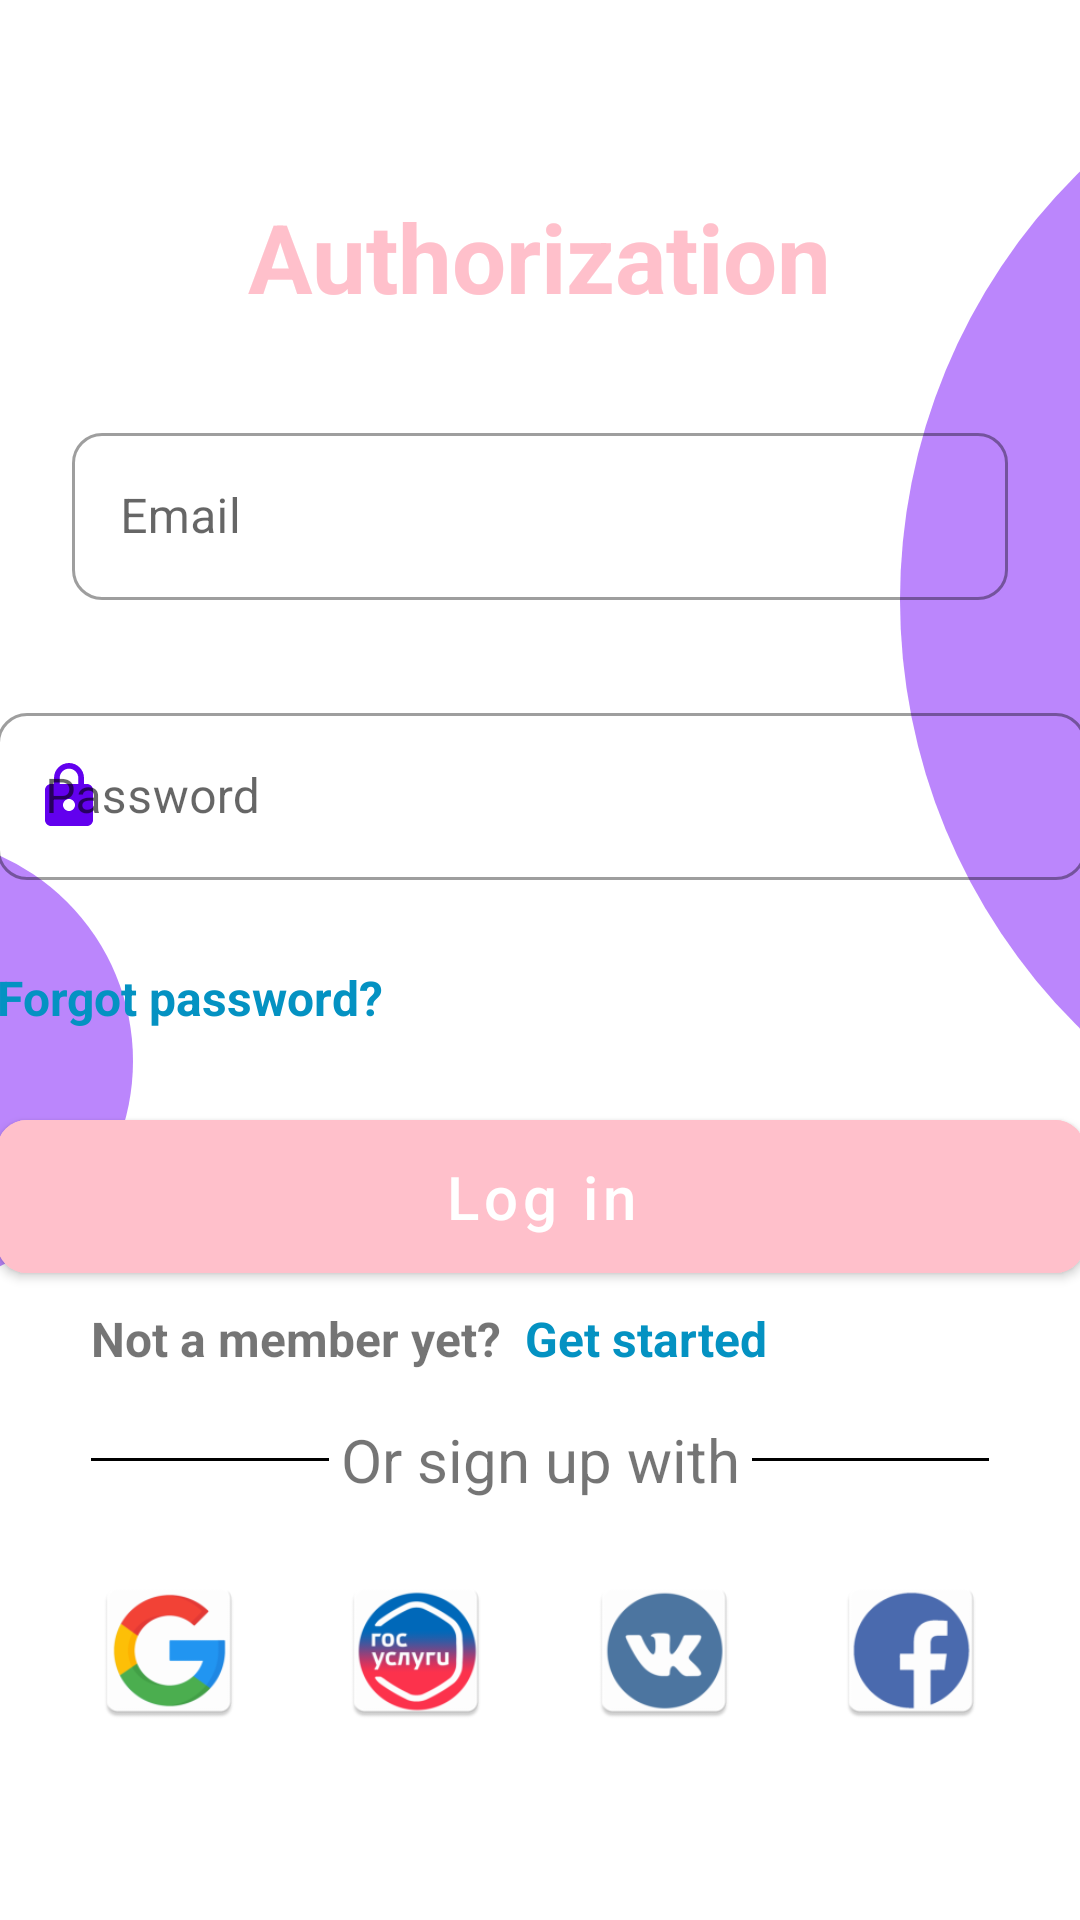

Produce the Android XML layout that renders to this screen, including the resource entries it uses.
<!-- AndroidManifest.xml: application theme Theme.Authentication -->
<!-- res/layout/fragment_auth_page.xml -->
<?xml version="1.0" encoding="utf-8"?>
<androidx.constraintlayout.widget.ConstraintLayout
    xmlns:android="http://schemas.android.com/apk/res/android"
    xmlns:app="http://schemas.android.com/apk/res-auto"
    xmlns:tools="http://schemas.android.com/tools"
    android:layout_width="match_parent"
    android:layout_height="match_parent">

    <ImageView
        android:layout_width="400dp"
        android:layout_height="400dp"
        android:layout_marginStart="300dp"

        android:background="@drawable/circle"
        app:layout_constraintStart_toStartOf="parent"
        app:layout_constraintTop_toTopOf="parent" />

    <ImageView
        android:layout_width="150dp"
        android:layout_height="150dp"

        android:layout_marginEnd="316dp"
        android:background="@drawable/circle"
        app:layout_constraintBottom_toBottomOf="parent"
        app:layout_constraintEnd_toEndOf="parent"
        app:layout_constraintTop_toTopOf="parent"
        app:layout_constraintVertical_bias="0.569" />

    <TextView
        android:id="@+id/welcomeText"
        android:layout_width="wrap_content"
        android:layout_height="wrap_content"

        android:text="Authorization"
        android:textColor="@color/pink"
        android:textSize="32sp"

        android:textStyle="bold"
        app:layout_constraintEnd_toEndOf="parent"
        app:layout_constraintStart_toStartOf="parent"
        app:layout_constraintTop_toTopOf="parent"
        android:layout_marginTop="64dp"/>


    <com.google.android.material.textfield.TextInputLayout
        android:id="@+id/emailLayout"
        style="@style/Widget.MaterialComponents.TextInputLayout.OutlinedBox"
        android:layout_width="match_parent"
        android:layout_height="wrap_content"

        android:layout_marginStart="24dp"
        android:layout_marginEnd="24dp"
        android:hint="Email"

        app:boxCornerRadiusBottomEnd="10dp"
        app:boxCornerRadiusBottomStart="10dp"
        app:boxCornerRadiusTopEnd="10dp"
        app:boxCornerRadiusTopStart="10dp"

        app:startIconDrawable="@drawable/ic_baseline_email"
        app:startIconTint="@color/design_default_color_primary"
        app:endIconMode="clear_text"
        app:errorEnabled="true"
        app:errorIconDrawable="@drawable/ic_baseline_error"

        app:layout_constraintEnd_toEndOf="parent"
        app:layout_constraintStart_toStartOf="parent"
        app:layout_constraintTop_toBottomOf="@id/welcomeText"
        android:layout_marginTop="32dp"
       >

        <com.google.android.material.textfield.TextInputEditText
            android:id="@+id/emailEditText"
            android:layout_width="match_parent"
            android:layout_height="wrap_content"

            android:inputType="textEmailAddress"
            android:imeOptions="actionNext"
            android:lines="1"/>
    </com.google.android.material.textfield.TextInputLayout>

    <com.google.android.material.textfield.TextInputLayout
        android:id="@+id/passwordLayout"
        style="@style/Widget.MaterialComponents.TextInputLayout.OutlinedBox"
        android:layout_width="363dp"

        android:layout_height="wrap_content"
        android:layout_marginTop="12dp"
        android:hint="Password"

        app:boxCornerRadiusBottomEnd="10dp"
        app:boxCornerRadiusBottomStart="10dp"
        app:boxCornerRadiusTopEnd="10dp"

        app:boxCornerRadiusTopStart="10dp"
        app:layout_constraintEnd_toEndOf="@id/emailLayout"

        app:layout_constraintStart_toStartOf="@+id/emailLayout"
        app:layout_constraintTop_toBottomOf="@id/emailLayout"
        app:startIconDrawable="@drawable/ic_baseline_lock"
        app:startIconTint="@color/design_default_color_primary"
        app:endIconMode="clear_text"
        app:errorEnabled="true"
        app:errorIconDrawable="@drawable/ic_baseline_error">

        <com.google.android.material.textfield.TextInputEditText
            android:id="@+id/passwordEditText"
            android:layout_width="match_parent"
            android:layout_height="wrap_content"

            android:inputType="textPassword"
            android:imeOptions="actionDone"
            android:lines="1"/>
    </com.google.android.material.textfield.TextInputLayout>

    <com.google.android.material.button.MaterialButton
        android:id="@+id/loginButton"
        android:layout_width="0dp"
        android:layout_height="wrap_content"
        android:paddingTop="12dp"
        android:paddingBottom="12dp"

        android:backgroundTint="@color/pink"
        android:text="Log in"
        android:textAllCaps="false"
        android:textSize="20sp"


        app:cornerRadius="10dp"
        app:layout_constraintEnd_toEndOf="@+id/passwordLayout"
        app:layout_constraintStart_toStartOf="@+id/passwordLayout"
        app:layout_constraintTop_toBottomOf="@id/forgotPasswordText"
        android:layout_marginTop="24dp" />

    <TextView
        android:id="@+id/getStartedText"
        android:layout_width="wrap_content"
        android:layout_height="wrap_content"

        android:text="Not a member yet?"
        android:textSize="16sp"

        android:textStyle="bold"
        app:layout_constraintBottom_toTopOf="@+id/signUpText"
        android:layout_marginBottom="16dp"
        app:layout_constraintStart_toStartOf="@+id/googleButton" />

    <TextView
        android:id="@+id/getStartedButton"
        android:layout_width="wrap_content"
        android:layout_height="wrap_content"

        android:layout_marginStart="8dp"
        android:text="Get started"
        android:textColor="@color/blue"

        android:textSize="16sp"
        android:textStyle="bold"
        app:layout_constraintBottom_toBottomOf="@id/getStartedText"
        app:layout_constraintStart_toEndOf="@id/getStartedText"
        app:layout_constraintTop_toTopOf="@id/getStartedText" />

    <TextView
        android:id="@+id/forgotPasswordText"
        android:layout_width="wrap_content"
        android:layout_height="wrap_content"

        android:text="Forgot password?"
        android:textSize="16sp"
        android:textColor="@color/blue"
        android:textStyle="bold"

        app:layout_constraintTop_toBottomOf="@id/passwordLayout"
        android:layout_marginTop="8dp"
        app:layout_constraintStart_toStartOf="@+id/loginButton" />


    <ImageView
        android:layout_width="0dp"
        android:layout_height="1dp"


        android:layout_marginEnd="4dp"
        android:background="@color/black"
        app:layout_constraintBottom_toBottomOf="@id/signUpText"
        app:layout_constraintEnd_toStartOf="@id/signUpText"
        app:layout_constraintStart_toStartOf="@+id/googleButton"
        app:layout_constraintTop_toTopOf="@id/signUpText" />

    <TextView
        android:id="@+id/signUpText"
        android:layout_width="wrap_content"
        android:layout_height="wrap_content"

        android:text="Or sign up with"
        android:textSize="20sp"

        app:layout_constraintBottom_toTopOf="@+id/googleButton"
        android:layout_marginBottom="24dp"
        app:layout_constraintStart_toStartOf="@id/googleButton"
        app:layout_constraintEnd_toEndOf="@id/facebookButton"/>

    <ImageView
        android:layout_width="0dp"
        android:layout_height="1dp"

        android:layout_marginStart="4dp"

        android:background="@color/black"
        app:layout_constraintBottom_toBottomOf="@id/signUpText"
        app:layout_constraintEnd_toEndOf="@+id/facebookButton"
        app:layout_constraintStart_toEndOf="@id/signUpText"
        app:layout_constraintTop_toTopOf="@id/signUpText" />

    <ImageView
        android:id="@+id/googleButton"
        android:layout_width="52dp"
        android:layout_height="52dp"

        android:layout_marginBottom="64dp"

        android:src="@mipmap/ic_google"

        app:layout_constraintBottom_toBottomOf="parent"
        app:layout_constraintEnd_toStartOf="@+id/govButton"
        app:layout_constraintHorizontal_bias="0.5"
        app:layout_constraintStart_toStartOf="parent" />

    <ImageView
        android:id="@+id/govButton"
        android:layout_width="52dp"
        android:layout_height="52dp"

        android:src="@mipmap/ic_gov"

        app:layout_constraintBottom_toBottomOf="@+id/googleButton"
        app:layout_constraintEnd_toStartOf="@+id/vkButton"
        app:layout_constraintHorizontal_bias="0.5"
        app:layout_constraintStart_toEndOf="@+id/googleButton"
        app:layout_constraintTop_toTopOf="@+id/googleButton" />

    <ImageView
        android:id="@+id/vkButton"
        android:layout_width="52dp"
        android:layout_height="52dp"

        android:src="@mipmap/ic_vk"

        app:layout_constraintBottom_toBottomOf="@+id/govButton"
        app:layout_constraintEnd_toStartOf="@+id/facebookButton"
        app:layout_constraintHorizontal_bias="0.5"
        app:layout_constraintStart_toEndOf="@+id/govButton"
        app:layout_constraintTop_toTopOf="@+id/govButton" />

    <ImageView
        android:id="@+id/facebookButton"
        android:layout_width="52dp"
        android:layout_height="52dp"

        android:src="@mipmap/ic_facebook"

        app:layout_constraintBottom_toBottomOf="@+id/vkButton"
        app:layout_constraintEnd_toEndOf="parent"
        app:layout_constraintHorizontal_bias="0.5"
        app:layout_constraintStart_toEndOf="@+id/vkButton"
        app:layout_constraintTop_toTopOf="@+id/vkButton" />


</androidx.constraintlayout.widget.ConstraintLayout>
<!-- resources referenced by this layout -->
<resources>
  <color name="black">#FF000000</color>
  <color name="blue">#0492C2</color>
  <color name="pink">#FFC0CB</color>
  <!-- drawable circle (drawable) -->
  <?xml version="1.0" encoding="utf-8"?>
  <shape
      xmlns:android="http://schemas.android.com/apk/res/android"
      android:shape="oval">
  
      <solid
          android:color="#FFBB86FC"/>
  
  </shape>
  <!-- drawable ic_baseline_lock (drawable) -->
  <vector
      android:height="24dp"
      android:tint="#000000"
      android:viewportHeight="24"
      android:viewportWidth="24"
      android:width="24dp"
      xmlns:android="http://schemas.android.com/apk/res/android">
      <path android:fillColor="@android:color/white" android:pathData="M18,8h-1L17,6c0,-2.76 -2.24,-5 -5,-5S7,3.24 7,6v2L6,8c-1.1,0 -2,0.9 -2,2v10c0,1.1 0.9,2 2,2h12c1.1,0 2,-0.9 2,-2L20,10c0,-1.1 -0.9,-2 -2,-2zM12,17c-1.1,0 -2,-0.9 -2,-2s0.9,-2 2,-2 2,0.9 2,2 -0.9,2 -2,2zM15.1,8L8.9,8L8.9,6c0,-1.71 1.39,-3.1 3.1,-3.1 1.71,0 3.1,1.39 3.1,3.1v2z"/>
  </vector>
  <!-- mipmap ic_facebook: png bitmap (mipmap-hdpi, 2205 bytes) -->
  <!-- mipmap ic_google: png bitmap (mipmap-hdpi, 2972 bytes) -->
  <!-- mipmap ic_gov: png bitmap (mipmap-hdpi, 4430 bytes) -->
  <!-- mipmap ic_vk: png bitmap (mipmap-hdpi, 2234 bytes) -->
  <style name="Theme.Authentication" parent="Theme.MaterialComponents.DayNight.NoActionBar">
          
          <item name="colorPrimary">@color/purple_500</item>
          <item name="colorPrimaryVariant">@color/purple_200</item>
          <item name="colorOnPrimary">@color/white</item>
          
          <item name="colorSecondary">@color/teal_200</item>
          <item name="colorSecondaryVariant">@color/teal_700</item>
          <item name="colorOnSecondary">@color/black</item>
          
          <item name="android:statusBarColor" tools:targetApi="l">?attr/colorPrimaryVariant</item>
          
      </style>
  <color name="purple_500">#FF6200EE</color>
  <color name="purple_200">#FFBB86FC</color>
  <color name="white">#FFFFFFFF</color>
  <color name="teal_200">#FF03DAC5</color>
  <color name="teal_700">#FF018786</color>
</resources>
